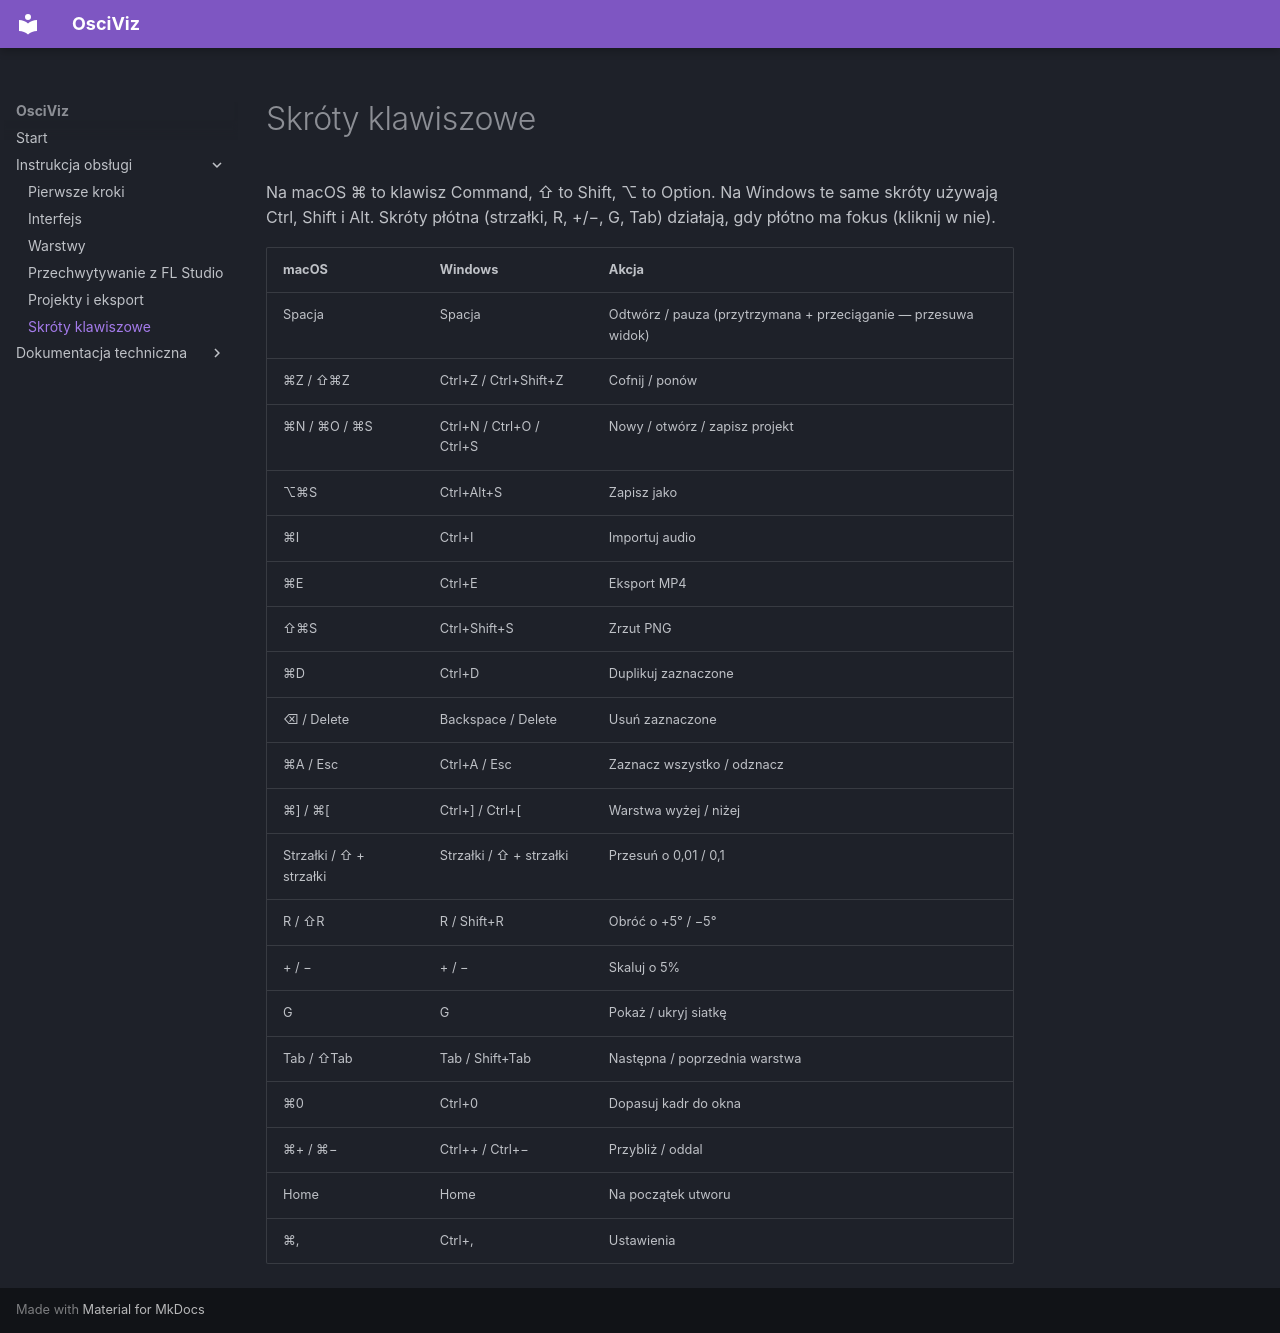

repository: jabol71/osciviz · page: user-guide/shortcuts/index.html · generator: mkdocs

# Skróty klawiszowe

Na macOS ⌘ to klawisz Command, ⇧ to Shift, ⌥ to Option. Na Windows te same skróty używają Ctrl, Shift i Alt.
Skróty płótna (strzałki, R, +/−, G, Tab) działają, gdy płótno
ma fokus (kliknij w nie).

| macOS | Windows | Akcja |
|---|---|---|
| Spacja | Spacja | Odtwórz / pauza (przytrzymana + przeciąganie — przesuwa widok) |
| ⌘Z / ⇧⌘Z | Ctrl+Z / Ctrl+Shift+Z | Cofnij / ponów |
| ⌘N / ⌘O / ⌘S | Ctrl+N / Ctrl+O / Ctrl+S | Nowy / otwórz / zapisz projekt |
| ⌥⌘S | Ctrl+Alt+S | Zapisz jako |
| ⌘I | Ctrl+I | Importuj audio |
| ⌘E | Ctrl+E | Eksport MP4 |
| ⇧⌘S | Ctrl+Shift+S | Zrzut PNG |
| ⌘D | Ctrl+D | Duplikuj zaznaczone |
| ⌫ / Delete | Backspace / Delete | Usuń zaznaczone |
| ⌘A / Esc | Ctrl+A / Esc | Zaznacz wszystko / odznacz |
| ⌘] / ⌘[ | Ctrl+] / Ctrl+[ | Warstwa wyżej / niżej |
| Strzałki / ⇧ + strzałki | Strzałki / ⇧ + strzałki | Przesuń o 0,01 / 0,1 |
| R / ⇧R | R / Shift+R | Obróć o +5° / −5° |
| + / − | + / − | Skaluj o 5% |
| G | G | Pokaż / ukryj siatkę |
| Tab / ⇧Tab | Tab / Shift+Tab | Następna / poprzednia warstwa |
| ⌘0 | Ctrl+0 | Dopasuj kadr do okna |
| ⌘+ / ⌘− | Ctrl++ / Ctrl+− | Przybliż / oddal |
| Home | Home | Na początek utworu |
| ⌘, | Ctrl+, | Ustawienia |
